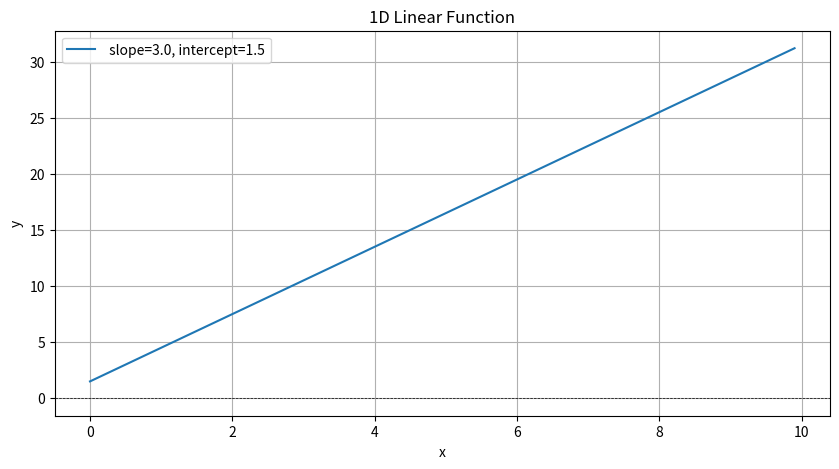

The matplotlib source for this figure:
# Import libraries
import numpy as np
import matplotlib.pyplot as plt

# Define a 1D linear function
def linear_function_1D(x, slope=1, intercept=0):
    return slope * x + intercept # y = mx + b, where m is slope and b is intercept

# Create an array of x values
x = np.arange(0, 10, 0.1) # Generate values from 0 to 10 with a step of 0.01
print(f"x values: {x[:5]}...")  # Print first 5 x values for verification

# Set slope and intercept
slope = 3.0
intercept = 1.5

# Calculate y values using the linear function
y = linear_function_1D(x, slope, intercept)

# Plot the results
plt.figure(figsize=(10, 5))
plt.plot(x, y, label=f" slope={slope}, intercept={intercept}")
# y label
plt.axhline(0, color='black', lw=0.5, ls='--')
plt.xlabel('x')
plt.ylabel('y')
plt.title('1D Linear Function')
plt.legend()
plt.grid(True)
plt.show()  # Display the plot
